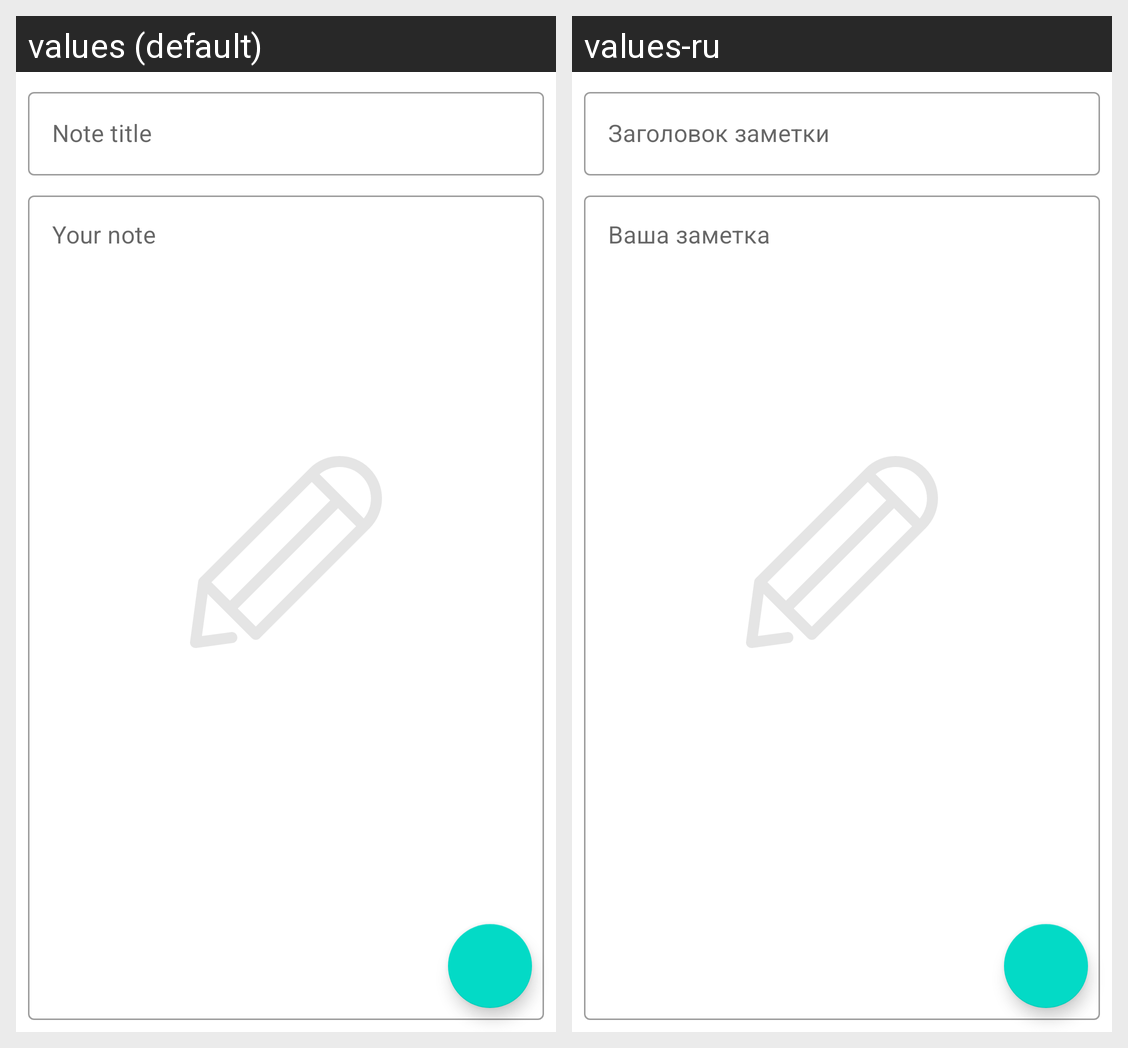

For this localized Android screen grid, give each drawn string resource with its value in every locale shown.
Android screen res/layout/fragment_note_editing.xml rendered under 2 locales, left to right: values (default), values-ru. Device: Nexus 5 (rendered at 1080×1920; each locale shown at half size, 540×960, under a caption strip naming it); theme AppTheme.
Strings drawn on this screen, with the default value and each locale's value (text and hints the layout hard-codes, and strings that could not be matched under every locale, appear in the picture but are not listed):

new_note_fragment.edittext.hint.title
  values: Note title
  values-ru: Заголовок заметки

new_note_fragment.edittext.hint.body
  values: Your note
  values-ru: Ваша заметка
